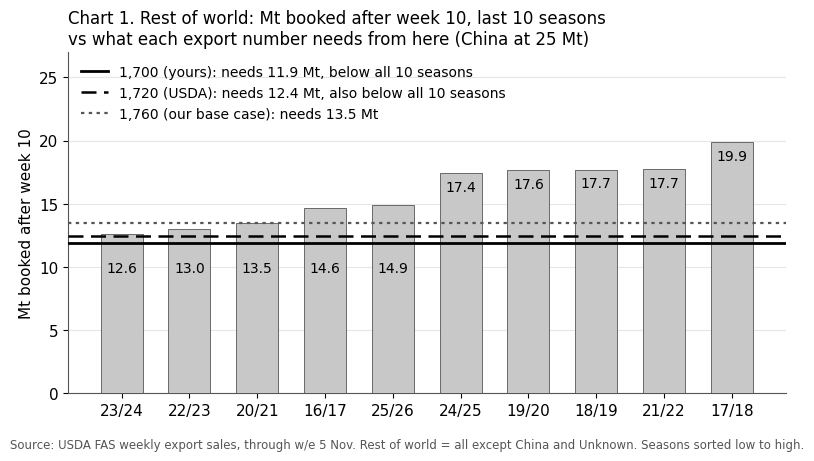

Write the Python code that produced this figure. (Note: this script raises an exception after producing the figure.)
"""Black-and-grey charts for the provider email (Outlook style). ESR weekly data, week 10."""
import matplotlib; matplotlib.use('Agg')
import matplotlib.pyplot as plt
OUT = '/home/user/claude/export-sales/email_provider/'
BLK, DGR, LGR, GRID = '#000000', '#555555', '#c8c8c8', '#e6e6e6'
plt.rcParams.update({'font.family': 'Carlito', 'font.size': 11, 'axes.edgecolor': DGR, 'axes.labelcolor': BLK, 'xtick.color': BLK,
                     'ytick.color': BLK, 'figure.facecolor': 'white', 'axes.facecolor': 'white'})
S = ['16/17', '17/18', '18/19', '19/20', '20/21', '21/22', '22/23', '23/24', '24/25', '25/26']

def bars(ax, vals, fmt, lab_y):
    order = sorted(range(10), key=lambda i: vals[i])
    ax.bar(range(10), [vals[i] for i in order], color=LGR, edgecolor=DGR, linewidth=0.6, width=0.62, zorder=3)
    for k, i in enumerate(order):
        ax.text(k, lab_y(vals[i]), fmt(vals[i]), ha='center', fontsize=10, color=BLK, zorder=6)
    ax.set_xticks(range(10), [S[i] for i in order])
    ax.spines[['top', 'right']].set_visible(False); ax.grid(axis='y', color=GRID, lw=0.8, zorder=0)

# Chart 1: rest of world still to book after week 10
rw = [14.62, 19.86, 17.69, 17.64, 13.47, 17.74, 12.98, 12.56, 17.41, 14.87]   # RoW booked after week 10, Mt
fig, a = plt.subplots(figsize=(8, 4.6))
bars(a, rw, lambda v: f'{v:.1f}', lambda v: v - 1.4 if v > 15.5 else 9.6)
a.axhline(11.9, color=BLK, lw=2.0, zorder=4, label='1,700 (yours): needs 11.9 Mt, below all 10 seasons')
a.axhline(12.4, color=BLK, lw=1.8, ls=(0, (6, 3)), zorder=4, label='1,720 (USDA): needs 12.4 Mt, also below all 10 seasons')
a.axhline(13.5, color=DGR, lw=1.6, ls=(0, (1.5, 2)), zorder=4, label='1,760 (our base case): needs 13.5 Mt')
a.legend(frameon=False, loc='upper left', fontsize=10)
a.set_ylim(0, 27); a.set_ylabel('Mt booked after week 10')
a.set_title('Chart 1. Rest of world: Mt booked after week 10, last 10 seasons\nvs what each export number needs from here (China at 25 Mt)', loc='left', fontsize=12)
fig.text(0.01, 0.01, 'Source: USDA FAS weekly export sales, through w/e 5 Nov. Rest of world = all except China and Unknown. Seasons sorted low to high.', fontsize=8.5, color=DGR)
fig.tight_layout(rect=(0, 0.04, 1, 1)); fig.savefig(OUT + 'chart1_row_vs_history.png', dpi=200); plt.close(fig)

# Chart 2: share of the year already sold by week 10
sh = [63.8, 57.8, 46.8, 49.3, 82.3, 58.1, 63.0, 63.1, 58.8, 43.0]   # % sold by week 10
fig, a = plt.subplots(figsize=(8, 4.6))
bars(a, sh, lambda v: f'{v:.0f}%', lambda v: v - 6 if v > 70 else v / 2)
a.axhline(67.5, color=BLK, lw=2.0, zorder=4, label='1,700 and 1,720 imply 67-68% already sold')
a.axhline(65.5, color=DGR, lw=1.6, ls=(0, (1.5, 2)), zorder=4, label='1,760 (our base case) implies 65.5%')
a.legend(frameon=False, loc='upper left', fontsize=10)
a.set_ylim(0, 100); a.set_ylabel('% of final exports sold by week 10')
a.set_title('Chart 2. Share of the year already sold by week 10, last 10 seasons\nOnly 2020/21 (record China front-loading) was higher than 1,700/1,720 imply', loc='left', fontsize=12)
fig.text(0.01, 0.01, 'Source: USDA FAS weekly export sales (commitments at week 10 / final exports). Seasons sorted low to high.', fontsize=8.5, color=DGR)
fig.tight_layout(rect=(0, 0.04, 1, 1)); fig.savefig(OUT + 'chart2_share_sold.png', dpi=200); plt.close(fig)
print('ok')
